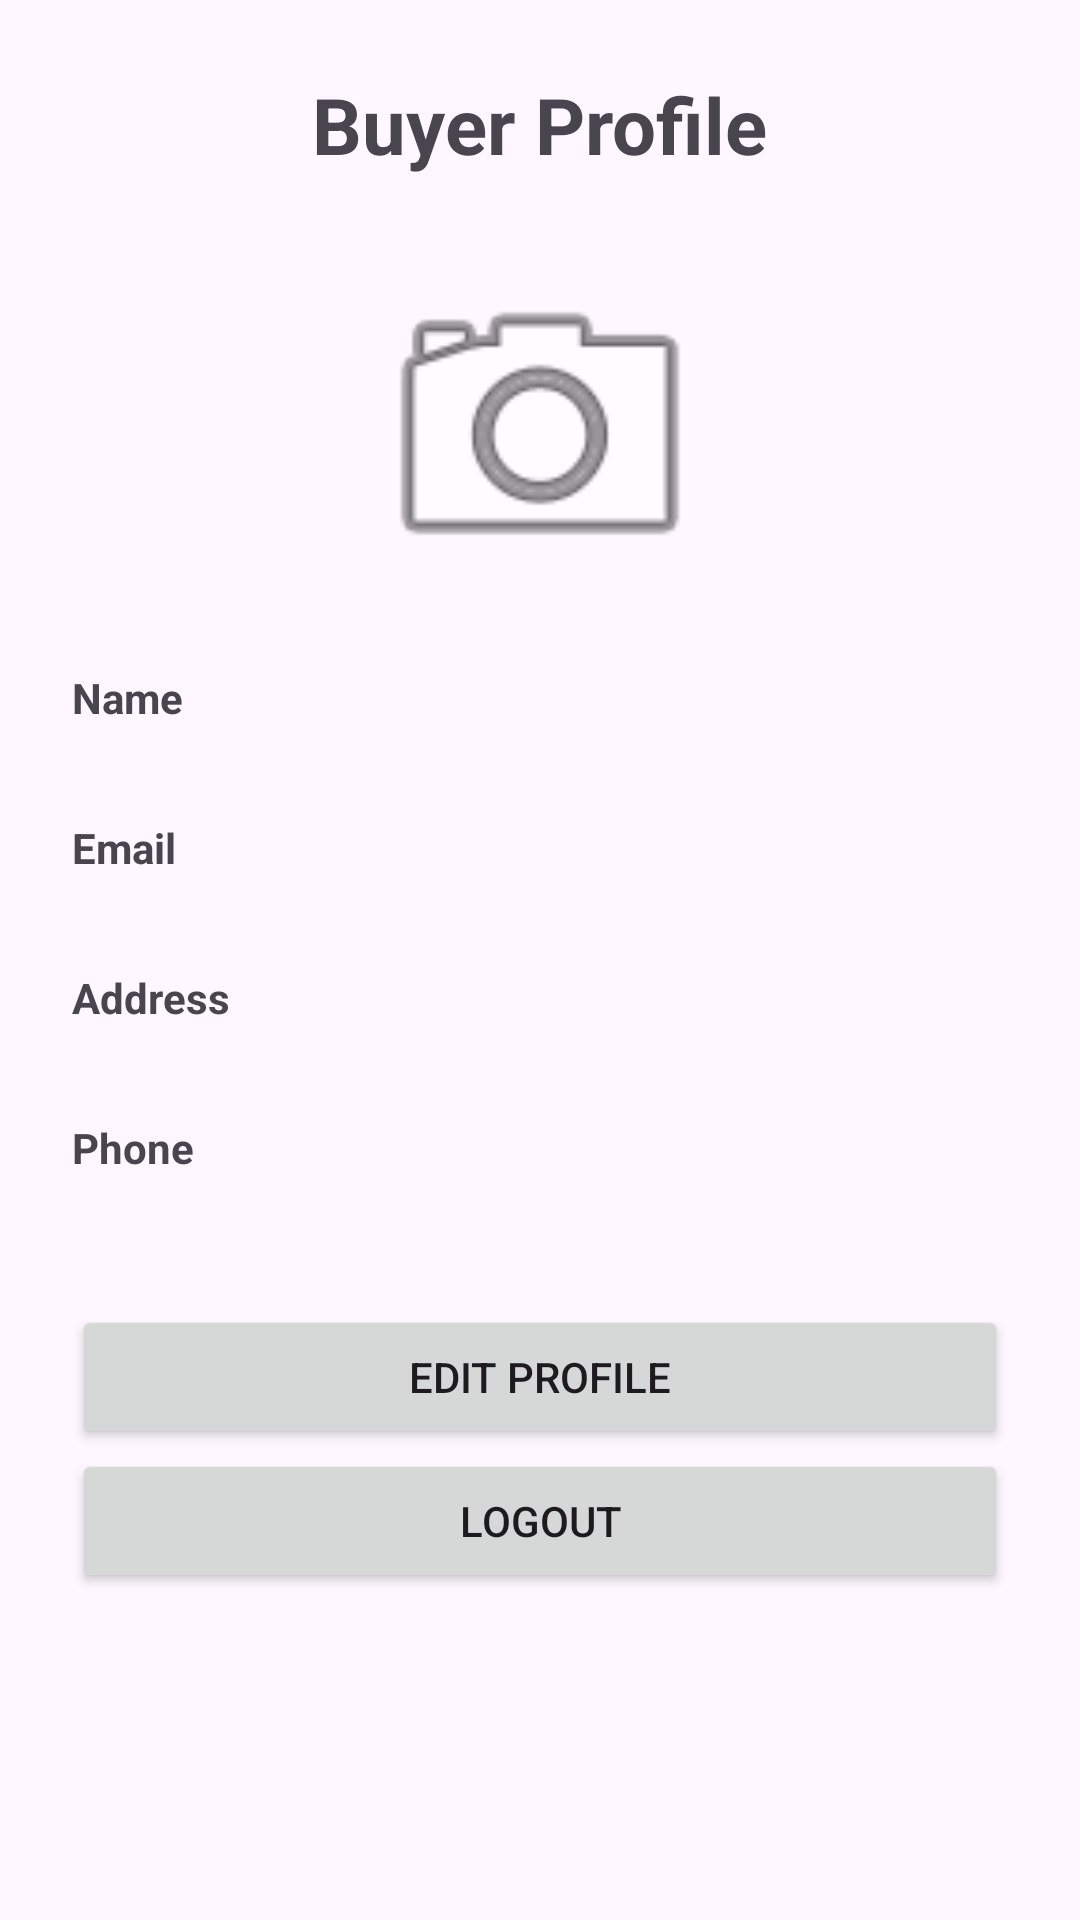

The Android layout XML behind this screen, and the referenced resources:
<!-- AndroidManifest.xml: application theme Theme.UNIDash -->
<!-- res/layout/fragment_buyer.xml -->
<?xml version="1.0" encoding="utf-8"?>
<ScrollView xmlns:android="http://schemas.android.com/apk/res/android"
    android:layout_width="match_parent"
    android:layout_height="match_parent">

    <LinearLayout
        android:layout_width="match_parent"
        android:layout_height="wrap_content"
        android:orientation="vertical"
        android:gravity="center_horizontal"
        android:padding="24dp">

        <TextView
            android:id="@+id/buyerTitle"
            android:layout_width="wrap_content"
            android:layout_height="wrap_content"
            android:text="Buyer Profile"
            android:textSize="26sp"
            android:textStyle="bold"
            android:layout_marginBottom="24dp" />

        <ImageView
            android:id="@+id/profileImage"
            android:layout_width="120dp"
            android:layout_height="120dp"
            android:src="@android:drawable/ic_menu_camera"
            android:contentDescription="Tap to change profile picture"
            android:scaleType="centerCrop"
            android:clickable="true"
            android:focusable="true"
            android:layout_marginBottom="20dp" />

        <TextView
            android:layout_width="match_parent"
            android:layout_height="wrap_content"
            android:text="Name"
            android:textStyle="bold" />

        <TextView
            android:id="@+id/profileName"
            android:layout_width="match_parent"
            android:layout_height="wrap_content"
            android:paddingBottom="12dp" />

        <TextView
            android:layout_width="match_parent"
            android:layout_height="wrap_content"
            android:text="Email"
            android:textStyle="bold" />

        <TextView
            android:id="@+id/profileEmail"
            android:layout_width="match_parent"
            android:layout_height="wrap_content"
            android:paddingBottom="12dp" />

        <TextView
            android:layout_width="match_parent"
            android:layout_height="wrap_content"
            android:text="Address"
            android:textStyle="bold" />

        <TextView
            android:id="@+id/profileAddress"
            android:layout_width="match_parent"
            android:layout_height="wrap_content"
            android:paddingBottom="12dp" />

        <TextView
            android:layout_width="match_parent"
            android:layout_height="wrap_content"
            android:text="Phone"
            android:textStyle="bold" />

        <TextView
            android:id="@+id/profilePhone"
            android:layout_width="match_parent"
            android:layout_height="wrap_content"
            android:paddingBottom="24dp" />

        <Button
            android:id="@+id/editProfileButton"
            android:layout_width="match_parent"
            android:layout_height="wrap_content"
            android:text="Edit Profile" />

        <Button
            android:id="@+id/logoutButton"
            android:layout_width="match_parent"
            android:layout_height="wrap_content"
            android:text="Logout" />

    </LinearLayout>
</ScrollView>
<!-- resources referenced by this layout -->
<resources>
  <style name="Theme.UNIDash" parent="Base.Theme.UNIDash" />
  <style name="Base.Theme.UNIDash" parent="Theme.Material3.DayNight.NoActionBar">
          
          
      </style>
</resources>
